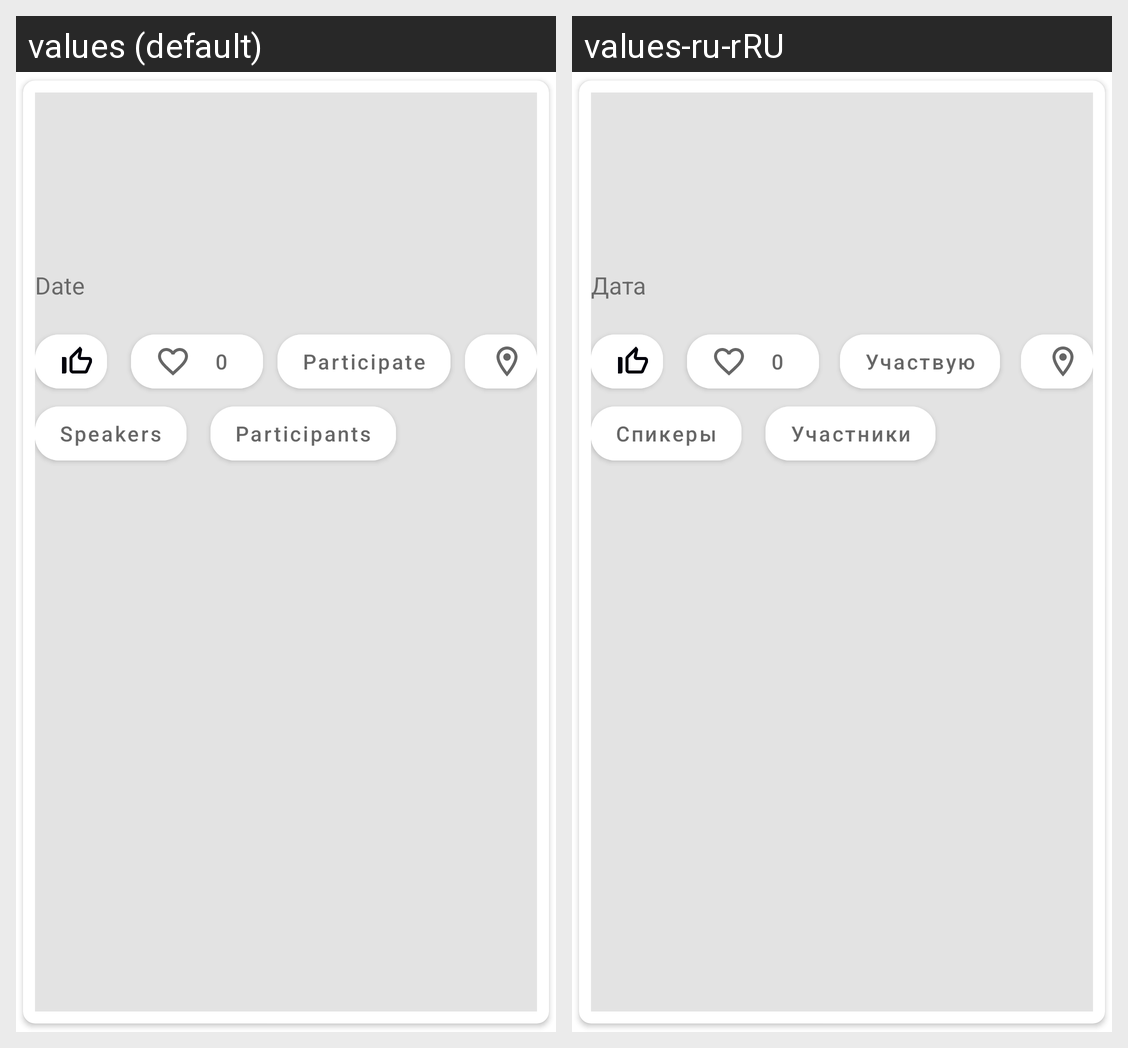

The same Android screen rendered under two of its app's locales, left to right. List the strings drawn on it with the default value and each locale's translation.
Android screen res/layout/card_event.xml rendered under 2 locales, left to right: values (default), values-ru-rRU. Device: Nexus 5 (rendered at 1080×1920; each locale shown at half size, 540×960, under a caption strip naming it); theme Theme.MyNetWork.
Strings drawn on this screen, with the default value and each locale's value (text and hints the layout hard-codes, and strings that could not be matched under every locale, appear in the picture but are not listed):

participate
  values: Participate
  values-ru-rRU: Участвую

speakers
  values: Speakers
  values-ru-rRU: Спикеры

participants
  values: Participants
  values-ru-rRU: Участники

date
  values: Date
  values-ru-rRU: Дата
